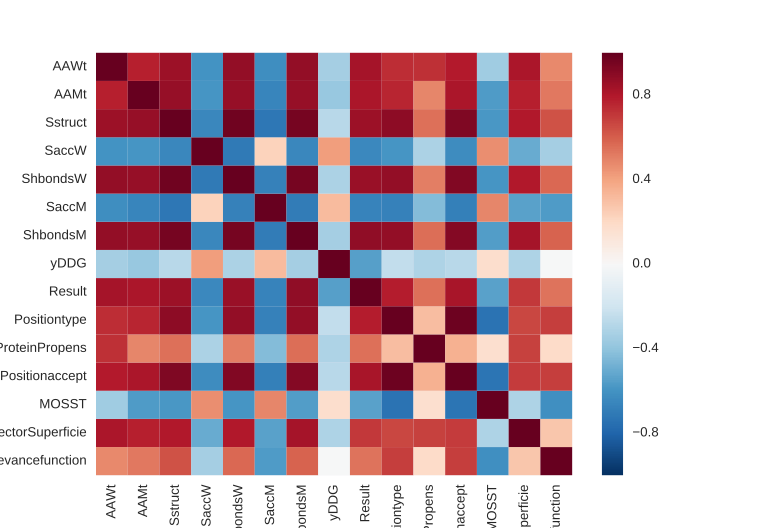

The data file committed next to this chart (first rows):
, AAWt, AAMt, Sstruct, SaccW, ShbondsW, SaccM, ShbondsM, yDDG, Result, Positiontype, ProteinPropens, Positionaccept, MOSST, SectorSuperficie, Functionalrelevancefunction
AAWt, 1.0, 0.7802, 0.8516, -0.6002, 0.8756, -0.6194, 0.8758, -0.3398, 0.8341, 0.7377, 0.7325, 0.7918, -0.3585, 0.8151, 0.4818
AAMt, 0.7802, 1.0, 0.8713, -0.5936, 0.8675, -0.6614, 0.8742, -0.3814, 0.8191, 0.7612, 0.4892, 0.815, -0.5631, 0.777, 0.5292
Sstruct, 0.8516, 0.8713, 1.0, -0.6541, 0.9701, -0.726, 0.9564, -0.2802, 0.8557, 0.8914, 0.5473, 0.9316, -0.5842, 0.7998, 0.6359
SaccW, -0.6002, -0.5936, -0.6541, 1.0, -0.7083, 0.2273, -0.6529, 0.4218, -0.6407, -0.586, -0.3178, -0.6315, 0.4678, -0.503, -0.3365
ShbondsW, 0.8756, 0.8675, 0.9701, -0.7083, 1.0, -0.6743, 0.9589, -0.3136, 0.8659, 0.882, 0.5084, 0.9296, -0.5912, 0.801, 0.5711
SaccM, -0.6194, -0.6614, -0.726, 0.2273, -0.6743, 1.0, -0.6989, 0.3144, -0.6708, -0.6748, -0.4305, -0.686, 0.486, -0.5426, -0.5639
ShbondsM, 0.8758, 0.8742, 0.9564, -0.6529, 0.9589, -0.6989, 1.0, -0.339, 0.8842, 0.8759, 0.5621, 0.9212, -0.557, 0.8303, 0.5879
yDDG, -0.3398, -0.3814, -0.2802, 0.4218, -0.3136, 0.3144, -0.339, 1.0, -0.5469, -0.2463, -0.3092, -0.2771, 0.1749, -0.3116, -0.0001428
Result, 0.8341, 0.8191, 0.8557, -0.6407, 0.8659, -0.6708, 0.8842, -0.5469, 1.0, 0.7819, 0.5499, 0.8268, -0.5421, 0.7095, 0.5463
Positiontype, 0.7377, 0.7612, 0.8914, -0.586, 0.882, -0.6748, 0.8759, -0.2463, 0.7819, 1.0, 0.3121, 0.9828, -0.7405, 0.6669, 0.6895
ProteinPropens, 0.7325, 0.4892, 0.5473, -0.3178, 0.5084, -0.4305, 0.5621, -0.3092, 0.5499, 0.3121, 1.0, 0.3573, 0.1675, 0.6828, 0.1878
Positionaccept, 0.7918, 0.815, 0.9316, -0.6315, 0.9296, -0.686, 0.9212, -0.2771, 0.8268, 0.9828, 0.3573, 1.0, -0.7274, 0.7014, 0.6953
MOSST, -0.3585, -0.5631, -0.5842, 0.4678, -0.5912, 0.486, -0.557, 0.1749, -0.5421, -0.7405, 0.1675, -0.7274, 1.0, -0.3055, -0.6098
SectorSuperficie, 0.8151, 0.777, 0.7998, -0.503, 0.801, -0.5426, 0.8303, -0.3116, 0.7095, 0.6669, 0.6828, 0.7014, -0.3055, 1.0, 0.2743
Functionalrelevancefunction, 0.4818, 0.5292, 0.6359, -0.3365, 0.5711, -0.5639, 0.5879, -0.0001428, 0.5463, 0.6895, 0.1878, 0.6953, -0.6098, 0.2743, 1.0
